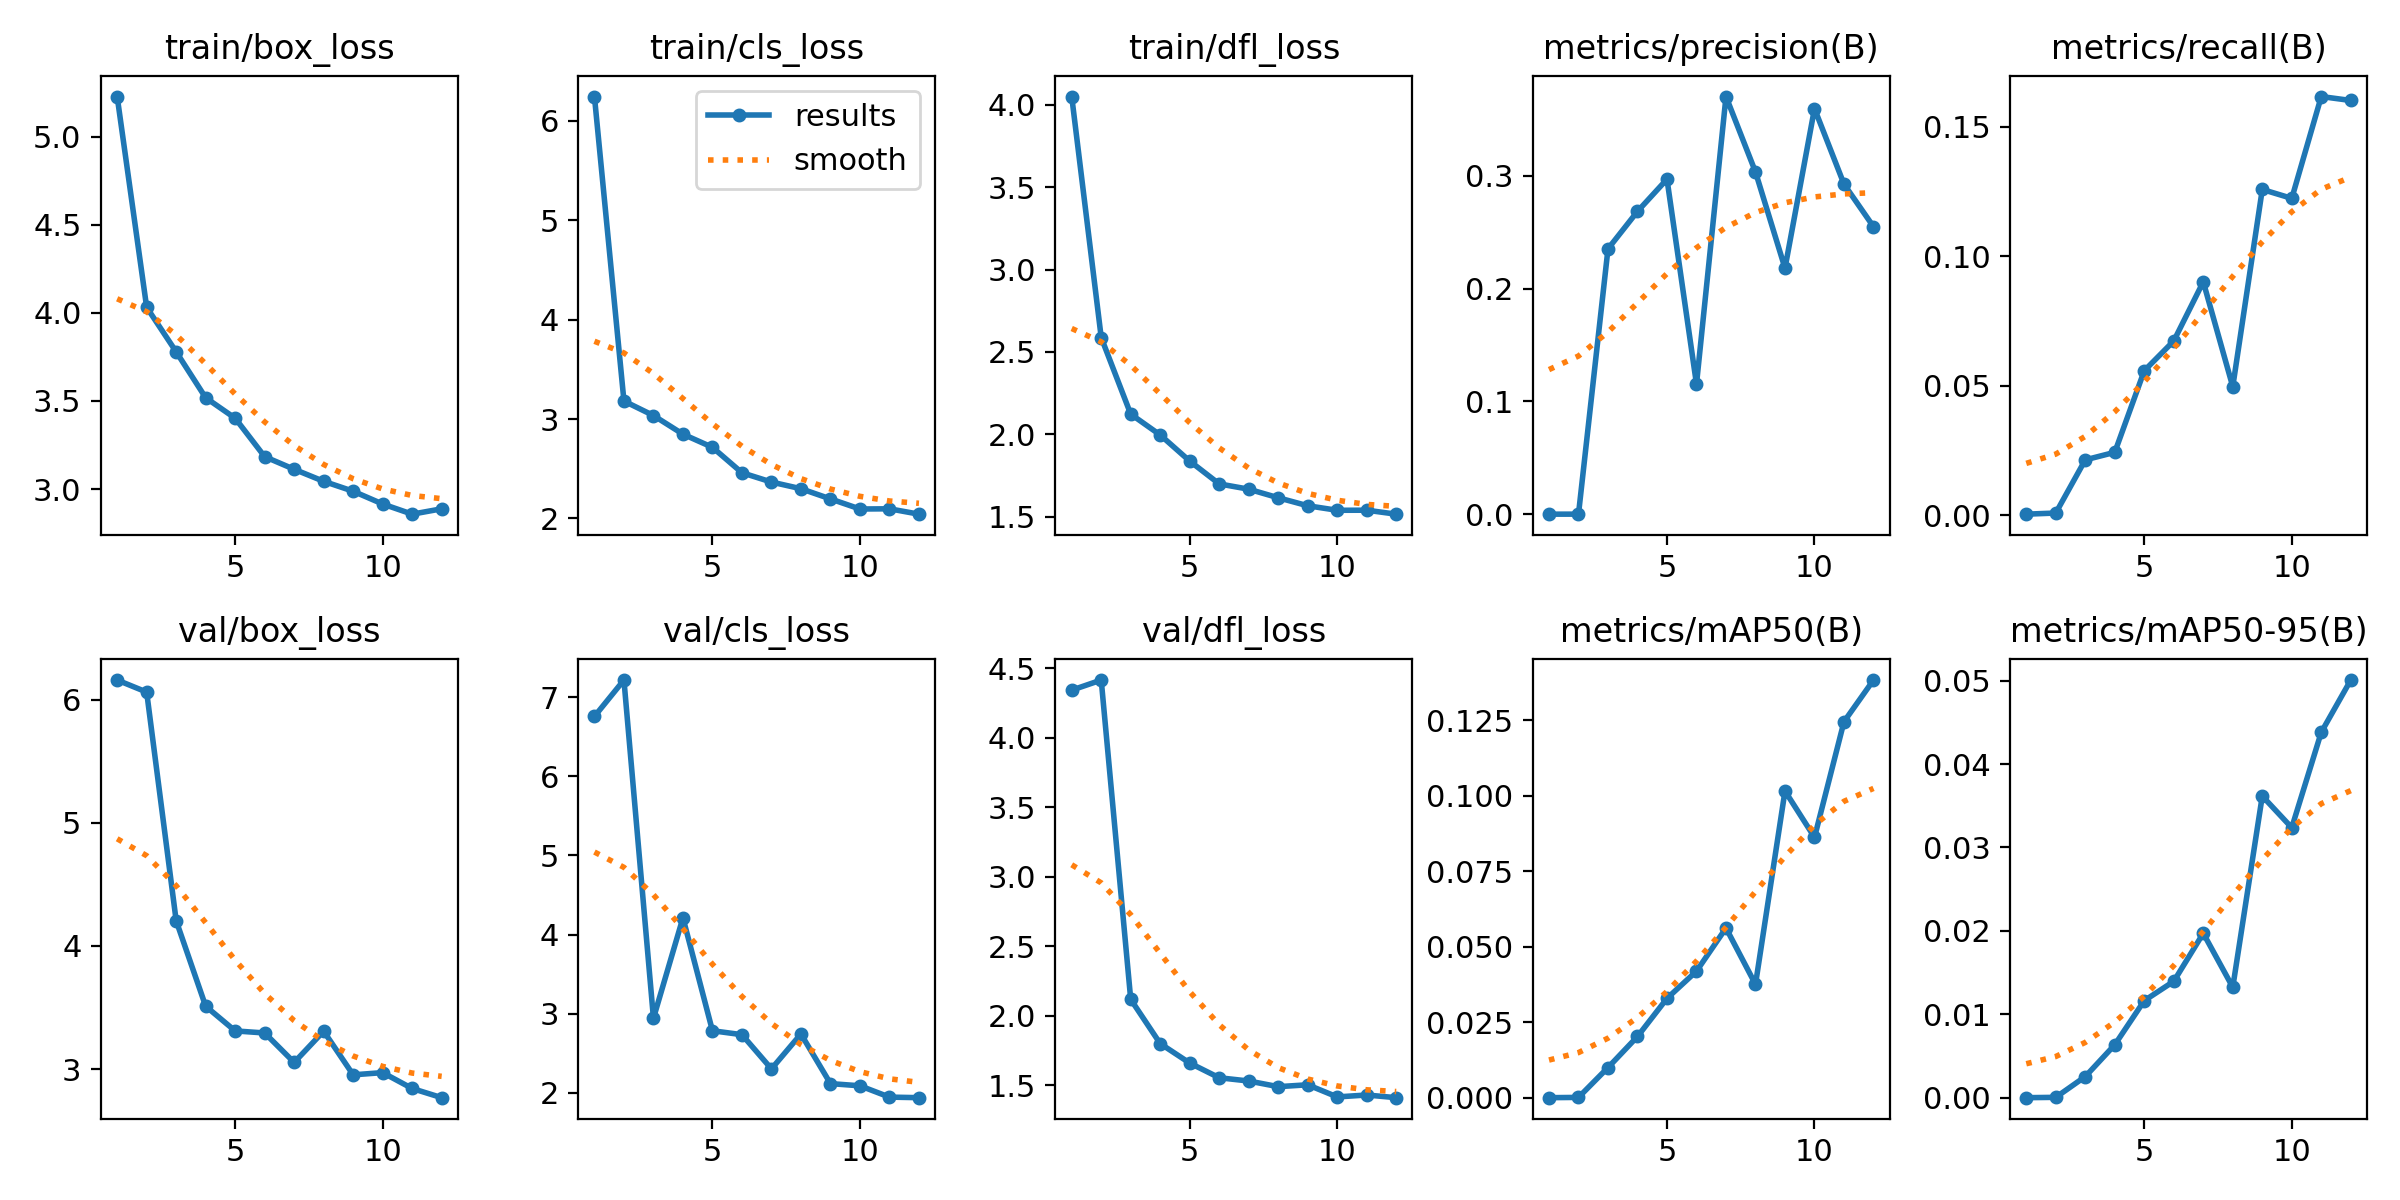

Source data for this figure (header and first rows):
epoch, train/box_loss, train/cls_loss, train/dfl_loss, metrics/precision(B), metrics/recall(B), metrics/mAP50(B), metrics/mAP50-95(B), val/box_loss, val/cls_loss, val/dfl_loss, lr/pg0, lr/pg1, lr/pg2
1, 5.228, 6.245, 4.051, 2e-05, 0.00038, 1e-05, 0, 6.158, 6.758, 4.341, 0.000365, 0.000365, 0.000365
2, 4.032, 3.182, 2.588, 5e-05, 0.00082, 0.0001, 4e-05, 6.061, 7.218, 4.414, 0.0006747, 0.0006747, 0.0006747
3, 3.779, 3.036, 2.123, 0.2353, 0.02135, 0.00998, 0.00253, 4.205, 2.942, 2.116, 0.0009233, 0.0009233, 0.0009233
4, 3.518, 2.848, 1.996, 0.2685, 0.02427, 0.02027, 0.00634, 3.51, 4.212, 1.798, 0.000836, 0.000836, 0.000836
5, 3.402, 2.716, 1.838, 0.297, 0.05578, 0.03289, 0.01163, 3.31, 2.784, 1.658, 0.000836, 0.000836, 0.000836
6, 3.184, 2.46, 1.699, 0.1153, 0.06728, 0.04191, 0.01395, 3.293, 2.734, 1.552, 0.0007444, 0.0007444, 0.0007444
7, 3.112, 2.367, 1.667, 0.3703, 0.09012, 0.05619, 0.01971, 3.054, 2.302, 1.529, 0.0006527, 0.0006527, 0.0006527
8, 3.044, 2.3, 1.615, 0.3034, 0.04962, 0.03754, 0.01324, 3.308, 2.743, 1.488, 0.0005611, 0.0005611, 0.0005611
9, 2.988, 2.197, 1.566, 0.2181, 0.1258, 0.1016, 0.03616, 2.954, 2.116, 1.502, 0.0004694, 0.0004694, 0.0004694
10, 2.915, 2.095, 1.539, 0.3596, 0.1223, 0.08622, 0.03237, 2.971, 2.088, 1.414, 0.0003777, 0.0003777, 0.0003777
11, 2.858, 2.097, 1.539, 0.2926, 0.1617, 0.1245, 0.04381, 2.843, 1.945, 1.428, 0.0002861, 0.0002861, 0.0002861
12, 2.888, 2.043, 1.515, 0.2549, 0.1601, 0.1383, 0.05007, 2.768, 1.938, 1.409, 0.0001944, 0.0001944, 0.0001944
